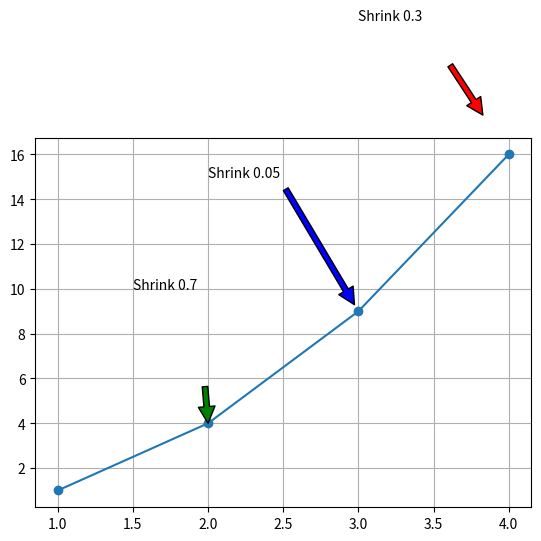

Write the Python code that produced this figure.
import matplotlib.pyplot as plt

x = [1, 2, 3, 4]
y = [1, 4, 9, 16]

plt.plot(x, y, marker='o')
plt.annotate("Shrink 0.05", xy=(3, 9), xytext=(2, 15),
             arrowprops=dict(facecolor='blue', shrink=0.05))

plt.annotate("Shrink 0.3", xy=(4, 16), xytext=(3, 22),
             arrowprops=dict(facecolor='red', shrink=0.3))

plt.annotate("Shrink 0.7", xy=(2, 4), xytext=(1.5, 10),
             arrowprops=dict(facecolor='green', shrink=0.7))
plt.grid()
plt.show()
